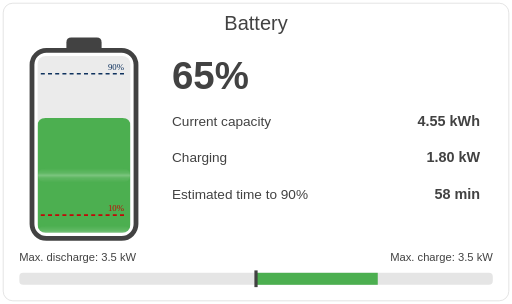
t = 0.00 s
t = 1.60 s: frame unchanged from t = 0.00 s, image omitted
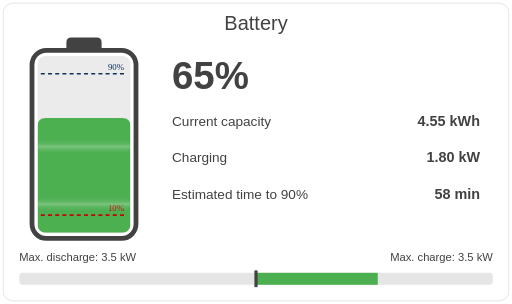
t = 2.40 s
t = 3.20 s: frame unchanged from t = 0.00 s, image omitted
t = 4.00 s: frame unchanged from t = 2.40 s, image omitted

The animated SVG that drew these frames (rendered in a browser with its animation timeline set to each time). Animation: 1 CSS @keyframes rule; one cycle of 4.80 s, repeats indefinitely.

<svg xmlns="http://www.w3.org/2000/svg" width="640" height="380" viewBox="0 0 640 380" role="img" aria-label="Battery Flow Card charging animation demo, 65 percent, 1.80 kilowatts">
<style>
  .txt{font-family:Arial,Helvetica,sans-serif;fill:#424242}
  .small{font-size:17px}.value{font-size:18px;font-weight:600}
  .flow{animation:rise 3.2s linear infinite}
  .flow2{animation-delay:-1.6s}
  @keyframes rise{from{transform:translateY(0)}to{transform:translateY(-143.65px)}}
  @media(prefers-reduced-motion:reduce){.flow{animation:none}}
</style>
<defs>
 <clipPath id="inner"><rect x="47" y="70" width="116" height="221" rx="10"/></clipPath>
 <clipPath id="filled"><path d="M47 291 L47 157.35 Q47 147.35 57 147.35 L153 147.35 Q163 147.35 163 157.35 L163 291 Z"/></clipPath>
 <linearGradient id="flow" x1="0" y1="0" x2="0" y2="1"><stop offset="0" stop-color="white" stop-opacity="0"/><stop offset=".35" stop-color="white" stop-opacity=".12"/><stop offset=".5" stop-color="white" stop-opacity=".28"/><stop offset=".65" stop-color="white" stop-opacity=".12"/><stop offset="1" stop-color="white" stop-opacity="0"/></linearGradient>
</defs>
<rect x="4" y="4" width="632" height="372" rx="12" fill="#fff" stroke="#dedede"/>
<text x="320" y="38" class="txt" font-size="25" text-anchor="middle">Battery</text>
<path d="M83 65 L83 53 Q83 47 89 47 L121 47 Q127 47 127 53 L127 65 Z" fill="#424242"/>
<rect x="40" y="63" width="130" height="235" rx="18" fill="none" stroke="#424242" stroke-width="6"/>
<rect x="47" y="70" width="116" height="221" rx="10" fill="#000" fill-opacity=".08"/>
<g clip-path="url(#inner)">
<path d="M47 291 L47 157.35 Q47 147.35 57 147.35 L153 147.35 Q163 147.35 163 157.35 L163 291 Z" fill="#4caf50"/>
<line x1="51" x2="159" y1="268.9" y2="268.9" stroke="#c20707" stroke-width="2" stroke-dasharray="5 4"/>
<text x="155" y="264" text-anchor="end" font-size="11" fill="#c20707">10%</text>
<line x1="51" x2="159" y1="92.1" y2="92.1" stroke="#0f325e" stroke-width="2" stroke-dasharray="5 4"/>
<text x="155" y="88" text-anchor="end" font-size="11" fill="#0f325e">90%</text>
<g clip-path="url(#filled)">
<rect class="flow" x="47" y="282" width="116" height="18" rx="9" fill="url(#flow)"/>
<rect class="flow flow2" x="47" y="282" width="116" height="18" rx="9" fill="url(#flow)"/>
</g>
</g>
<text x="215" y="111" class="txt" font-size="48" font-weight="600">65%</text>
<text x="215" y="157" class="txt small">Current capacity</text><text x="600" y="157" text-anchor="end" class="txt value">4.55 kWh</text>
<text x="215" y="203" class="txt small">Charging</text><text x="600" y="203" text-anchor="end" class="txt value">1.80 kW</text>
<text x="215" y="249" class="txt small">Estimated time to 90%</text><text x="600" y="249" text-anchor="end" class="txt value">58 min</text>
<text x="24" y="326" class="txt" font-size="14">Max. discharge: 3.5 kW</text>
<text x="616" y="326" text-anchor="end" class="txt" font-size="14">Max. charge: 3.5 kW</text>
<rect x="24" y="341" width="592" height="15" rx="5" fill="#e5e5e5"/>
<rect x="320" y="341" width="152.2" height="15" rx="0" fill="#4caf50"/>
<rect x="318" y="338" width="4" height="21" fill="#424242"/>
</svg>
